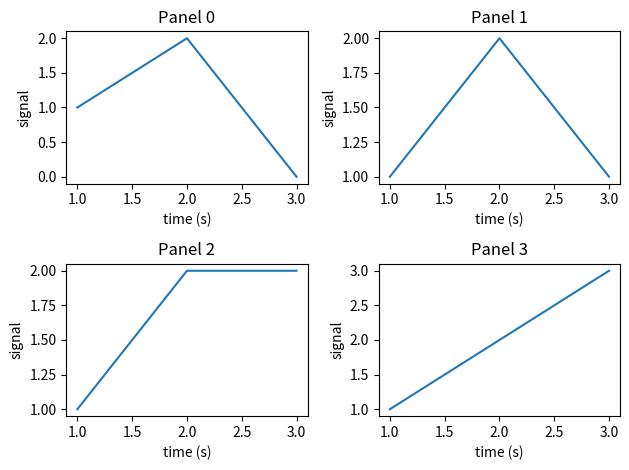

This figure's Python source:
import matplotlib.pyplot as plt

fig, axs = plt.subplots(2, 2, figsize=(6.4, 4.8))
plt.subplots_adjust(hspace=0.5)
for i, a in enumerate(axs.flat):
    a.plot([1, 2, 3], [1, 2, i])
    a.set_xlabel("time (s)")
    a.set_ylabel("signal")
    a.set_title(f"Panel {i}")
plt.tight_layout()
plt.savefig("panels.png")
